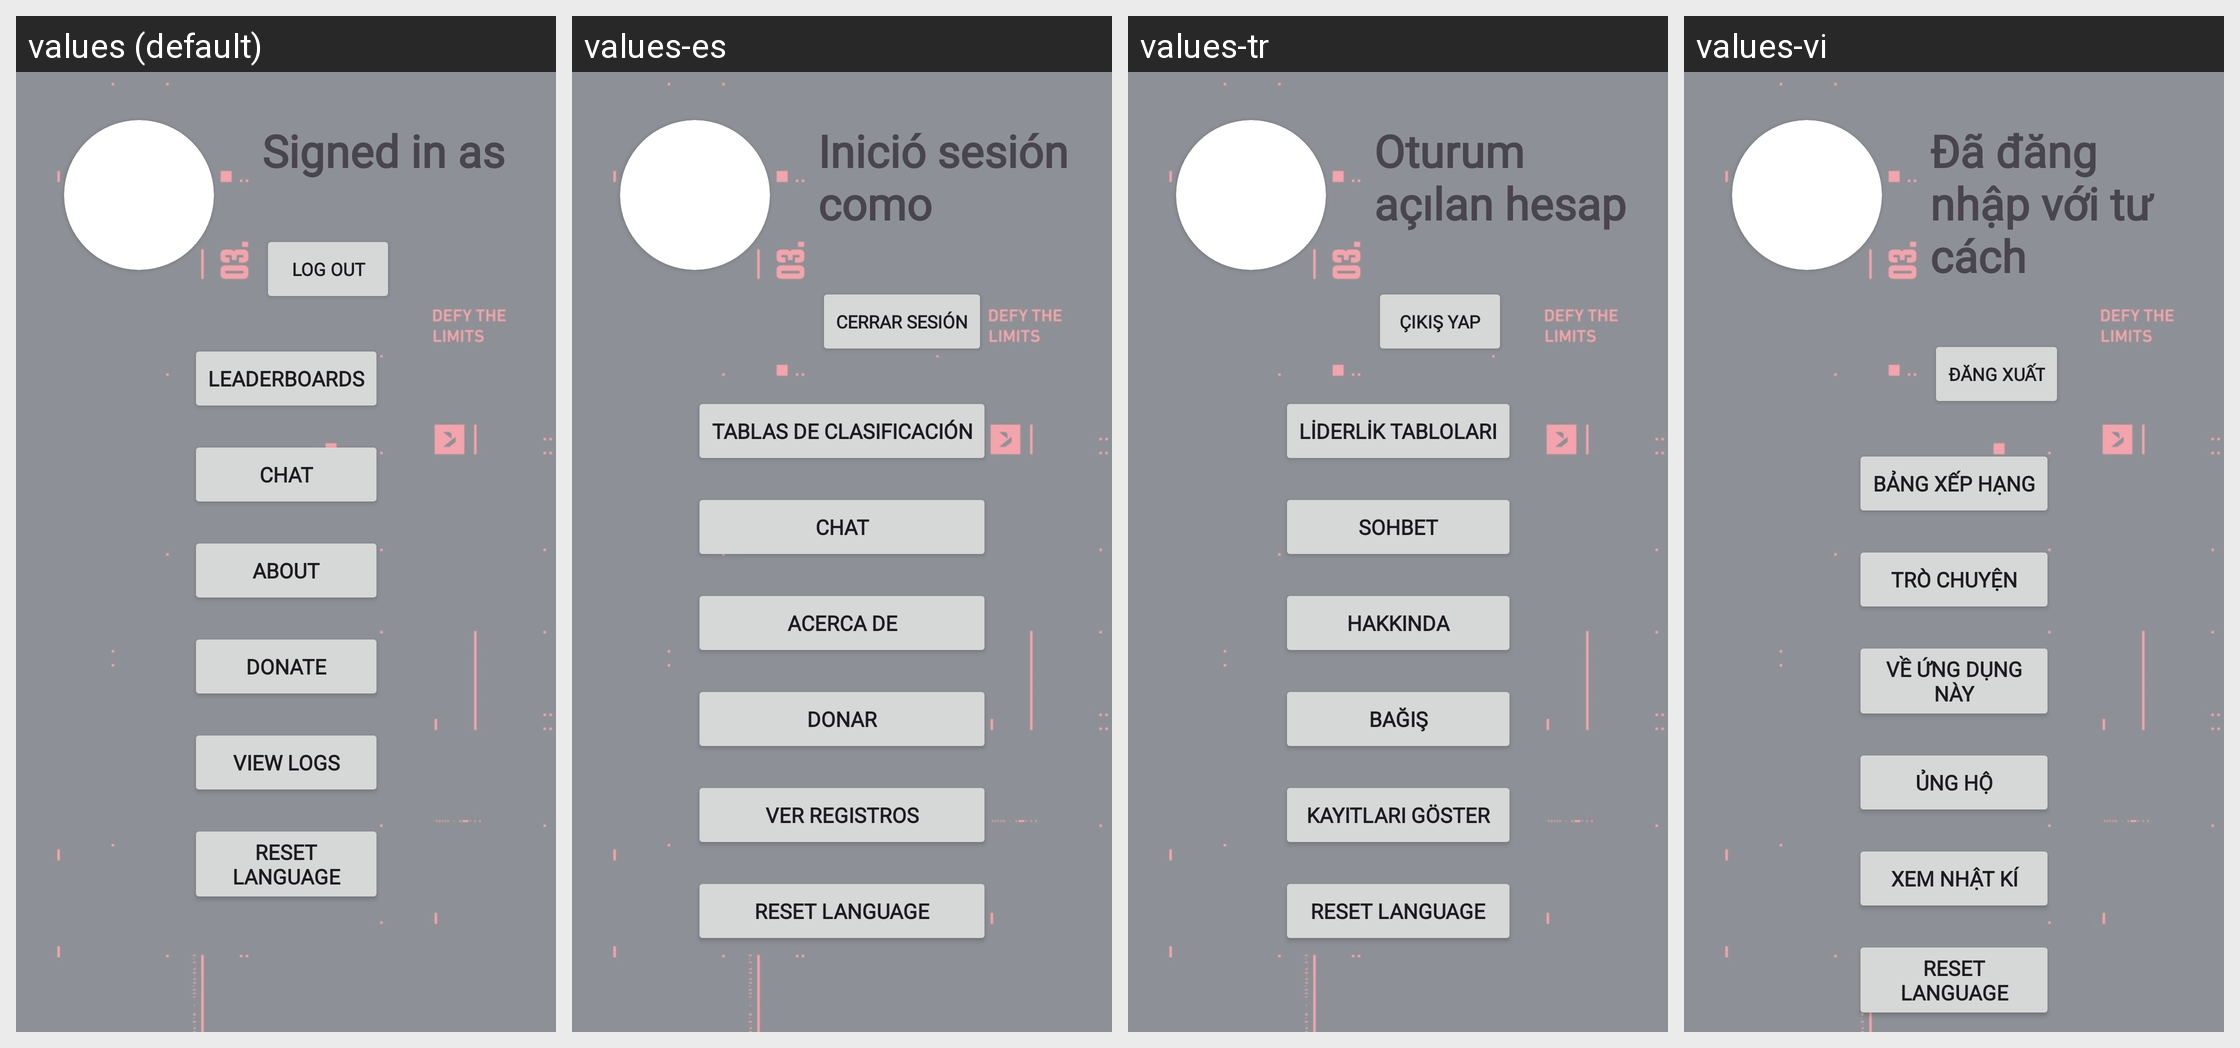

This grid shows one Android layout under several languages. Give, for every string resource on the screen, its name, the default text and each shown locale's text.
Android screen res/layout/fragment_extras.xml rendered under 4 locales, left to right: values (default), values-es, values-tr, values-vi. Device: Nexus 5 (rendered at 1080×1920; each locale shown at half size, 540×960, under a caption strip naming it); theme AppTheme.
Other locales in the repository, not shown: values-ar, values-de, values-fi, values-fr, values-id, values-in, values-nl, values-pl, values-pt, values-pt-rBR, values-pt-rPT, values-ru, values-sv, values-tr-rTR, values-uk.
Strings drawn on this screen, with the default value and each locale's value (text and hints the layout hard-codes, and strings that could not be matched under every locale, appear in the picture but are not listed):

s92
  values: Log out
  values-es: Cerrar Sesión
  values-tr: Çıkış Yap
  values-vi: Đăng xuất

s94
  values: Leaderboards
  values-es: Tablas de clasificación
  values-tr: Liderlik Tabloları
  values-vi: Bảng xếp hạng

s95
  values: Chat
  values-es: Chat
  values-tr: Sohbet
  values-vi: Trò chuyện

s96
  values: About
  values-es: Acerca de
  values-tr: Hakkında
  values-vi: Về ứng dụng này

s97
  values: Donate
  values-es: Donar
  values-tr: Bağış
  values-vi: Ủng hộ

s98
  values: View logs
  values-es: Ver registros
  values-tr: Kayıtları Göster
  values-vi: Xem nhật kí

s91
  values: Signed in as
  values-es: Inició sesión como
  values-tr: Oturum açılan hesap
  values-vi: Đã đăng nhập với tư cách
